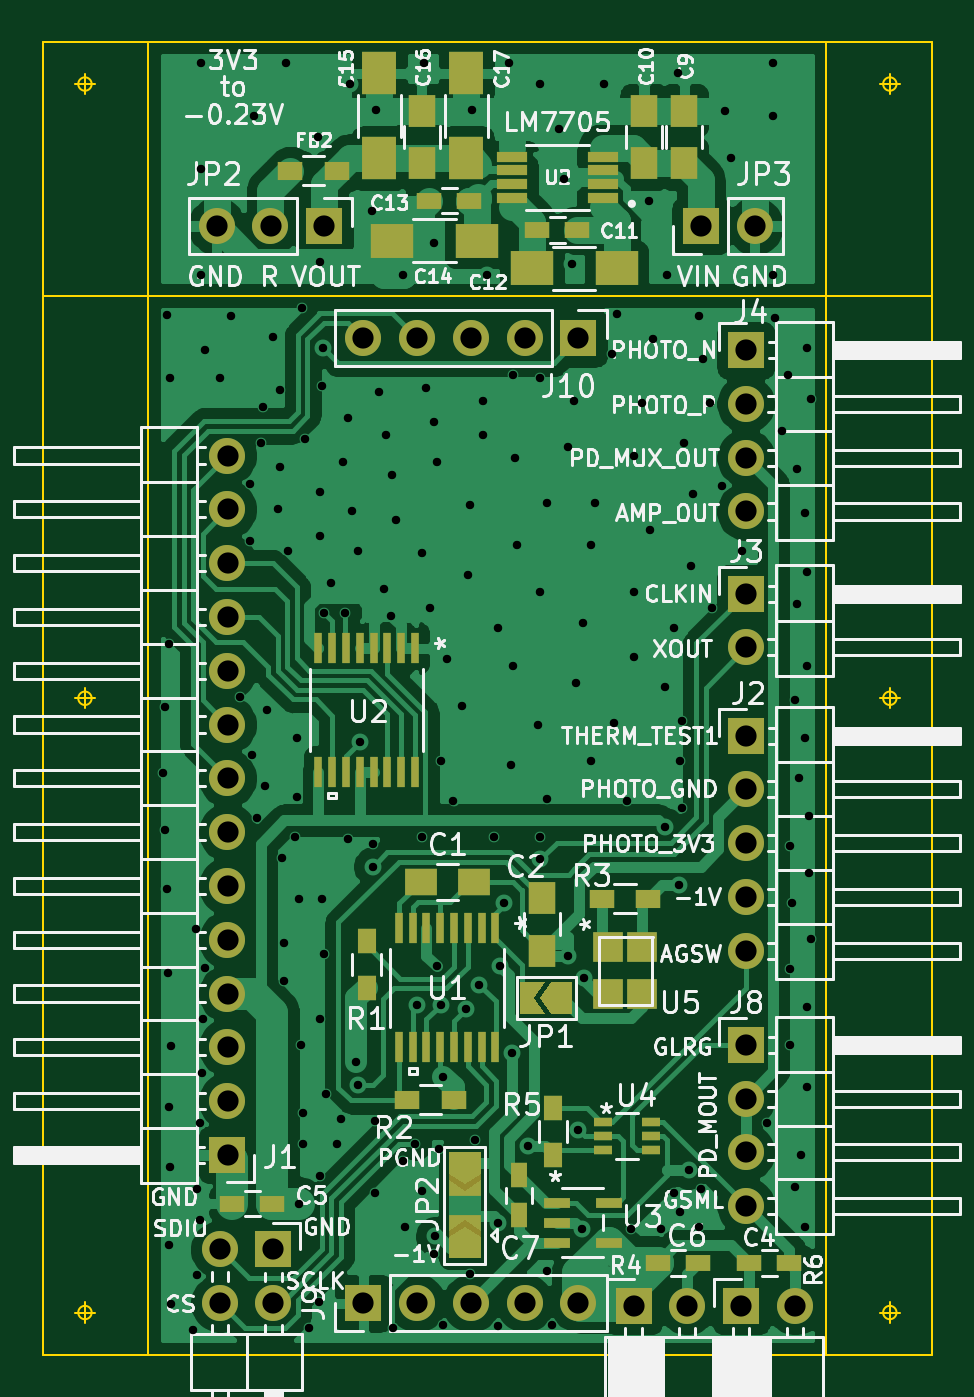
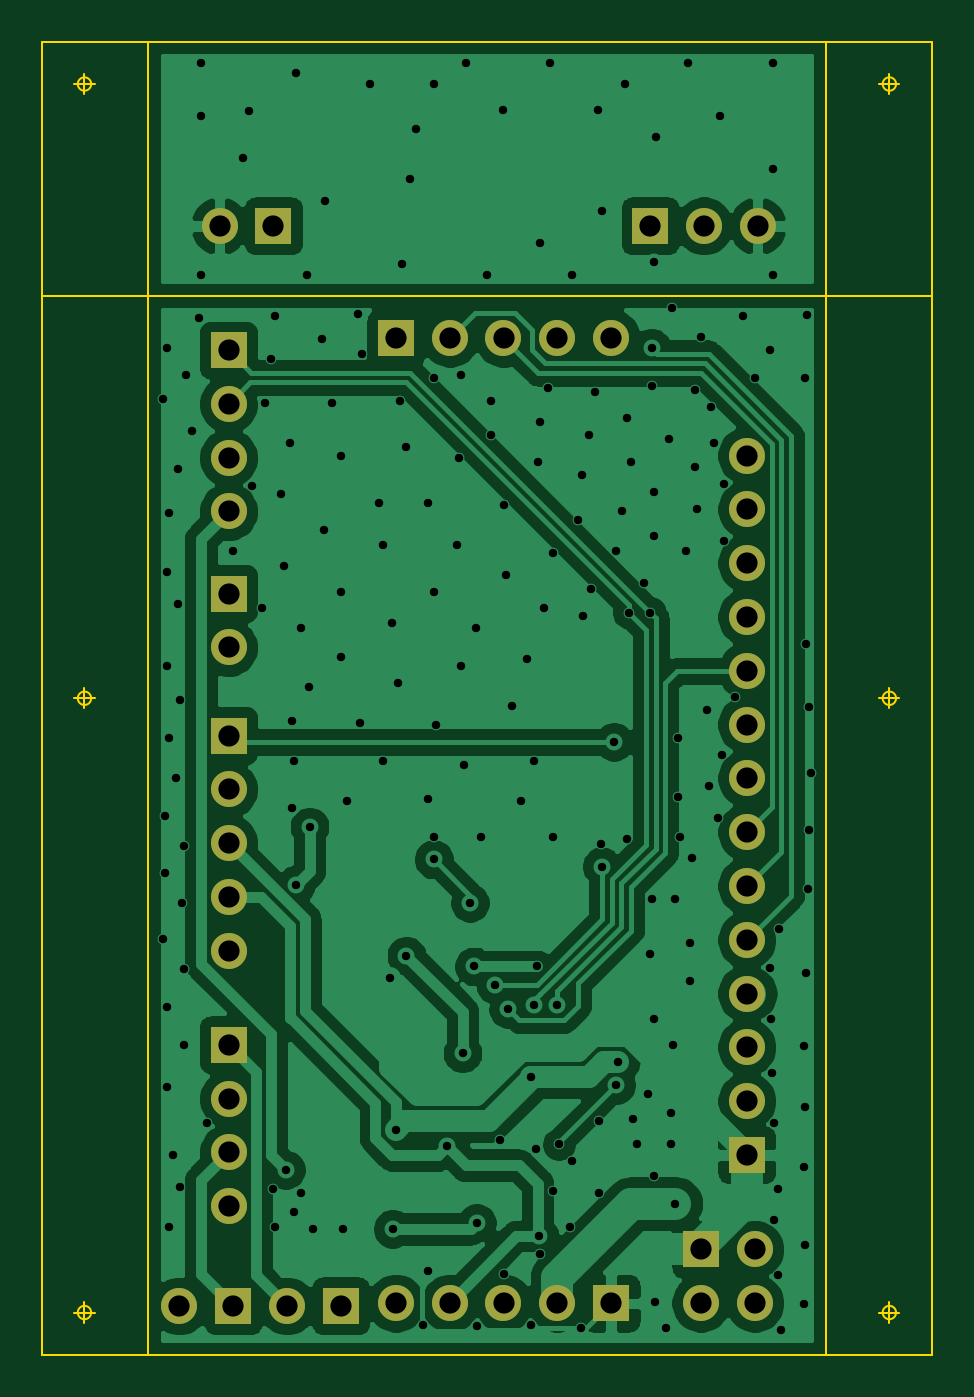
Circuit board: 10 layer files. Board 42.0 x 62.0 mm.
- bottom_copper: qPCR-panel_20210427-B_Cu.gbl (99729 bytes)
- bottom_mask: qPCR-panel_20210427-B_Mask.gbs (2003 bytes)
- paste: qPCR-panel_20210427-B_Paste.gbp (518 bytes)
- bottom_silk: qPCR-panel_20210427-B_SilkS.gbo (519 bytes)
- outline: qPCR-panel_20210427-Edge_Cuts.gm1 (2124 bytes)
- top_copper: qPCR-panel_20210427-F_Cu.gtl (119664 bytes)
- top_mask: qPCR-panel_20210427-F_Mask.gts (5719 bytes)
- paste: qPCR-panel_20210427-F_Paste.gtp (3426 bytes)
- top_silk: qPCR-panel_20210427-F_SilkS.gto (85611 bytes)
- drill: qPCR-panel_20210427.drl (4115 bytes)

=== bottom_copper: qPCR-panel_20210427-B_Cu.gbl (99729 bytes, source omitted) ===
=== bottom_mask: qPCR-panel_20210427-B_Mask.gbs ===
G04 #@! TF.GenerationSoftware,KiCad,Pcbnew,(5.1.6-0-10_14)*
G04 #@! TF.CreationDate,2021-04-27T14:17:57+09:00*
G04 #@! TF.ProjectId,qPCR-panel_20210427,71504352-2d70-4616-9e65-6c5f32303231,rev?*
G04 #@! TF.SameCoordinates,Original*
G04 #@! TF.FileFunction,Soldermask,Bot*
G04 #@! TF.FilePolarity,Negative*
%FSLAX46Y46*%
G04 Gerber Fmt 4.6, Leading zero omitted, Abs format (unit mm)*
G04 Created by KiCad (PCBNEW (5.1.6-0-10_14)) date 2021-04-27 14:17:57*
%MOMM*%
%LPD*%
G01*
G04 APERTURE LIST*
%ADD10R,1.700000X1.700000*%
%ADD11O,1.700000X1.700000*%
G04 APERTURE END LIST*
D10*
X108300000Y-75700000D03*
D11*
X105760000Y-75700000D03*
X103220000Y-75700000D03*
X128620000Y-75700000D03*
D10*
X126080000Y-75700000D03*
D11*
X103730000Y-86540000D03*
X103730000Y-89080000D03*
X103730000Y-91620000D03*
X103730000Y-94160000D03*
X103730000Y-96700000D03*
X103730000Y-99240000D03*
X103730000Y-101780000D03*
X103730000Y-104320000D03*
X103730000Y-106860000D03*
X103730000Y-109400000D03*
X103730000Y-111940000D03*
X103730000Y-114480000D03*
X103730000Y-117020000D03*
D10*
X103730000Y-119560000D03*
X127980000Y-126690000D03*
D11*
X130520000Y-126690000D03*
X103360000Y-126560000D03*
X103360000Y-124020000D03*
X105900000Y-126560000D03*
D10*
X105900000Y-124020000D03*
D11*
X128200000Y-109920000D03*
X128200000Y-107380000D03*
X128200000Y-104840000D03*
X128200000Y-102300000D03*
D10*
X128200000Y-99760000D03*
D11*
X128200000Y-95600000D03*
D10*
X128200000Y-93060000D03*
D11*
X128200000Y-121980000D03*
X128200000Y-119440000D03*
X128200000Y-116900000D03*
D10*
X128200000Y-114360000D03*
D11*
X120298000Y-126560000D03*
X117758000Y-126560000D03*
X115218000Y-126560000D03*
X112678000Y-126560000D03*
D10*
X110138000Y-126560000D03*
X120298000Y-81000000D03*
D11*
X117758000Y-81000000D03*
X115218000Y-81000000D03*
X112678000Y-81000000D03*
X110138000Y-81000000D03*
D10*
X122900000Y-126690000D03*
D11*
X125440000Y-126690000D03*
X128200000Y-89180000D03*
X128200000Y-86640000D03*
X128200000Y-84100000D03*
D10*
X128200000Y-81560000D03*
M02*

=== paste: qPCR-panel_20210427-B_Paste.gbp ===
G04 #@! TF.GenerationSoftware,KiCad,Pcbnew,(5.1.6-0-10_14)*
G04 #@! TF.CreationDate,2021-04-27T14:17:57+09:00*
G04 #@! TF.ProjectId,qPCR-panel_20210427,71504352-2d70-4616-9e65-6c5f32303231,rev?*
G04 #@! TF.SameCoordinates,Original*
G04 #@! TF.FileFunction,Paste,Bot*
G04 #@! TF.FilePolarity,Positive*
%FSLAX46Y46*%
G04 Gerber Fmt 4.6, Leading zero omitted, Abs format (unit mm)*
G04 Created by KiCad (PCBNEW (5.1.6-0-10_14)) date 2021-04-27 14:17:57*
%MOMM*%
%LPD*%
G01*
G04 APERTURE LIST*
G04 APERTURE END LIST*
M02*

=== bottom_silk: qPCR-panel_20210427-B_SilkS.gbo ===
G04 #@! TF.GenerationSoftware,KiCad,Pcbnew,(5.1.6-0-10_14)*
G04 #@! TF.CreationDate,2021-04-27T14:17:57+09:00*
G04 #@! TF.ProjectId,qPCR-panel_20210427,71504352-2d70-4616-9e65-6c5f32303231,rev?*
G04 #@! TF.SameCoordinates,Original*
G04 #@! TF.FileFunction,Legend,Bot*
G04 #@! TF.FilePolarity,Positive*
%FSLAX46Y46*%
G04 Gerber Fmt 4.6, Leading zero omitted, Abs format (unit mm)*
G04 Created by KiCad (PCBNEW (5.1.6-0-10_14)) date 2021-04-27 14:17:57*
%MOMM*%
%LPD*%
G01*
G04 APERTURE LIST*
G04 APERTURE END LIST*
M02*

=== outline: qPCR-panel_20210427-Edge_Cuts.gm1 ===
G04 #@! TF.GenerationSoftware,KiCad,Pcbnew,(5.1.6-0-10_14)*
G04 #@! TF.CreationDate,2021-04-27T14:17:57+09:00*
G04 #@! TF.ProjectId,qPCR-panel_20210427,71504352-2d70-4616-9e65-6c5f32303231,rev?*
G04 #@! TF.SameCoordinates,Original*
G04 #@! TF.FileFunction,Profile,NP*
%FSLAX46Y46*%
G04 Gerber Fmt 4.6, Leading zero omitted, Abs format (unit mm)*
G04 Created by KiCad (PCBNEW (5.1.6-0-10_14)) date 2021-04-27 14:17:57*
%MOMM*%
%LPD*%
G01*
G04 APERTURE LIST*
G04 #@! TA.AperFunction,Profile*
%ADD10C,0.100000*%
G04 #@! TD*
G04 APERTURE END LIST*
D10*
X100000000Y-129000000D02*
X100000000Y-67000000D01*
X132000000Y-67000000D02*
X132000000Y-129000000D01*
X137000000Y-79000000D02*
X95000000Y-79000000D01*
X137000000Y-129000000D02*
X137000000Y-67000000D01*
X95000000Y-129000000D02*
X137000000Y-129000000D01*
X95000000Y-67000000D02*
X95000000Y-129000000D01*
X137000000Y-67000000D02*
X95000000Y-67000000D01*
X118316666Y-98000000D02*
G75*
G03*
X118316666Y-98000000I-316666J0D01*
G01*
X117525000Y-98000000D02*
X118475000Y-98000000D01*
X118000000Y-97525000D02*
X118000000Y-98475000D01*
X97316666Y-98000000D02*
G75*
G03*
X97316666Y-98000000I-316666J0D01*
G01*
X96525000Y-98000000D02*
X97475000Y-98000000D01*
X97000000Y-97525000D02*
X97000000Y-98475000D01*
X135316666Y-98000000D02*
G75*
G03*
X135316666Y-98000000I-316666J0D01*
G01*
X134525000Y-98000000D02*
X135475000Y-98000000D01*
X135000000Y-97525000D02*
X135000000Y-98475000D01*
X135316666Y-127000000D02*
G75*
G03*
X135316666Y-127000000I-316666J0D01*
G01*
X134525000Y-127000000D02*
X135475000Y-127000000D01*
X135000000Y-126525000D02*
X135000000Y-127475000D01*
X97316666Y-127000000D02*
G75*
G03*
X97316666Y-127000000I-316666J0D01*
G01*
X96525000Y-127000000D02*
X97475000Y-127000000D01*
X97000000Y-126525000D02*
X97000000Y-127475000D01*
X97316666Y-69000000D02*
G75*
G03*
X97316666Y-69000000I-316666J0D01*
G01*
X96525000Y-69000000D02*
X97475000Y-69000000D01*
X97000000Y-68525000D02*
X97000000Y-69475000D01*
X135316666Y-69000000D02*
G75*
G03*
X135316666Y-69000000I-316666J0D01*
G01*
X134525000Y-69000000D02*
X135475000Y-69000000D01*
X135000000Y-68525000D02*
X135000000Y-69475000D01*
M02*

=== top_copper: qPCR-panel_20210427-F_Cu.gtl (119664 bytes, source omitted) ===
=== top_mask: qPCR-panel_20210427-F_Mask.gts (5719 bytes, source omitted) ===
=== paste: qPCR-panel_20210427-F_Paste.gtp ===
G04 #@! TF.GenerationSoftware,KiCad,Pcbnew,(5.1.6-0-10_14)*
G04 #@! TF.CreationDate,2021-04-27T14:17:57+09:00*
G04 #@! TF.ProjectId,qPCR-panel_20210427,71504352-2d70-4616-9e65-6c5f32303231,rev?*
G04 #@! TF.SameCoordinates,Original*
G04 #@! TF.FileFunction,Paste,Top*
G04 #@! TF.FilePolarity,Positive*
%FSLAX46Y46*%
G04 Gerber Fmt 4.6, Leading zero omitted, Abs format (unit mm)*
G04 Created by KiCad (PCBNEW (5.1.6-0-10_14)) date 2021-04-27 14:17:57*
%MOMM*%
%LPD*%
G01*
G04 APERTURE LIST*
%ADD10R,1.250000X1.500000*%
%ADD11R,1.200000X0.750000*%
%ADD12R,2.000000X1.600000*%
%ADD13R,1.600000X2.000000*%
%ADD14R,1.200000X0.900000*%
%ADD15R,1.470000X0.480000*%
%ADD16R,0.355600X1.473200*%
%ADD17R,1.500000X1.250000*%
%ADD18R,0.750000X1.200000*%
%ADD19R,0.900000X1.200000*%
%ADD20R,1.270000X0.508000*%
%ADD21R,0.850001X0.399999*%
%ADD22R,1.400000X1.400000*%
G04 APERTURE END LIST*
D10*
X125300000Y-72750000D03*
X125300000Y-70250000D03*
X123400000Y-70250000D03*
X123400000Y-72750000D03*
D11*
X120250000Y-75900000D03*
X118350000Y-75900000D03*
D12*
X122100000Y-77700000D03*
X118100000Y-77700000D03*
D11*
X113250000Y-74500000D03*
X115150000Y-74500000D03*
D12*
X111500000Y-76400000D03*
X115500000Y-76400000D03*
D13*
X110900000Y-72500000D03*
X110900000Y-68500000D03*
D10*
X112900000Y-72750000D03*
X112900000Y-70250000D03*
D13*
X115000000Y-68500000D03*
X115000000Y-72500000D03*
D14*
X108900000Y-73100000D03*
X106700000Y-73100000D03*
D15*
X117150000Y-74375000D03*
X117150000Y-73725000D03*
X117150000Y-73075000D03*
X117150000Y-72425000D03*
X121450000Y-72425000D03*
X121450000Y-73075000D03*
X121450000Y-73725000D03*
X121450000Y-74375000D03*
D16*
X112574999Y-101481000D03*
X111924998Y-101481000D03*
X111274999Y-101481000D03*
X110624998Y-101481000D03*
X109974999Y-101481000D03*
X109325001Y-101481000D03*
X108674999Y-101481000D03*
X108025001Y-101481000D03*
X108025001Y-95639000D03*
X108675002Y-95639000D03*
X109325001Y-95639000D03*
X109975002Y-95639000D03*
X110625001Y-95639000D03*
X111274999Y-95639000D03*
X111925001Y-95639000D03*
X112574999Y-95639000D03*
D17*
X115350000Y-106660000D03*
X112850000Y-106660000D03*
D11*
X130250000Y-124660000D03*
X128350000Y-124660000D03*
X103950000Y-121860000D03*
X105850000Y-121860000D03*
X125950000Y-124660000D03*
X124050000Y-124660000D03*
D18*
X117500000Y-120510000D03*
X117500000Y-122410000D03*
D19*
X110300000Y-111660000D03*
X110300000Y-109460000D03*
D14*
X112200000Y-116960000D03*
X114400000Y-116960000D03*
X123600000Y-107460000D03*
X121400000Y-107460000D03*
D16*
X116374999Y-114479400D03*
X115724998Y-114479400D03*
X115074999Y-114479400D03*
X114424998Y-114479400D03*
X113774999Y-114479400D03*
X113125001Y-114479400D03*
X112474999Y-114479400D03*
X111825001Y-114479400D03*
X111825001Y-108840600D03*
X112475002Y-108840600D03*
X113125001Y-108840600D03*
X113775002Y-108840600D03*
X114425001Y-108840600D03*
X115074999Y-108840600D03*
X115725001Y-108840600D03*
X116374999Y-108840600D03*
D10*
X118600000Y-109910000D03*
X118600000Y-107410000D03*
D20*
X121719200Y-121809999D03*
X121719200Y-123710001D03*
X119280800Y-123710001D03*
X119280800Y-122760000D03*
X119280800Y-121809999D03*
D21*
X121475001Y-118009999D03*
X121475001Y-118660000D03*
X121475001Y-119309999D03*
X123725002Y-119309999D03*
X123725002Y-118660000D03*
X123725002Y-118009999D03*
D22*
X121700000Y-109760000D03*
X121700000Y-111960000D03*
X123300000Y-111960000D03*
X123300000Y-109760000D03*
D19*
X119100000Y-119560000D03*
X119100000Y-117360000D03*
M02*

=== top_silk: qPCR-panel_20210427-F_SilkS.gto (85611 bytes, source omitted) ===
=== drill: qPCR-panel_20210427.drl ===
M48
INCH,TZ
T1C0.0157
T2C0.0394
%
G90
G05
T1
X39642Y-39980
X39677Y-41039
X39685Y-38740
X39705Y-42134
X39717Y-31465
X39732Y-43681
X39744Y-37575
X39760Y-46177
X39760Y-48740
X39764Y-32638
X39772Y-47287
X39783Y-45047
X39783Y-49846
X40197Y-50319
X40244Y-42862
X40264Y-47705
X40264Y-49307
X40331Y-46480
X40331Y-48283
X40354Y-26772
X40354Y-28740
X40354Y-30709
X40366Y-45543
X40386Y-44543
X40413Y-32102
X40413Y-43591
X40693Y-32638
X40906Y-31476
X41063Y-38567
X41260Y-34591
X41260Y-35654
X41299Y-39630
X41339Y-27756
X41378Y-40811
X41457Y-33843
X41496Y-33173
X41535Y-40220
X41575Y-38803
X41689Y-31862
X41772Y-35063
X41811Y-32858
X41811Y-34276
X41850Y-41559
X41890Y-43134
X41890Y-43843
X41929Y-26772
X41969Y-35850
X42087Y-41165
X42126Y-39315
X42126Y-40417
X42165Y-42307
X42165Y-47976
X42205Y-45024
X42232Y-31331
X42244Y-46283
X42244Y-46874
X42283Y-33764
X42350Y-50291
X42520Y-28150
X42547Y-49799
X42559Y-34748
X42559Y-35575
X42559Y-44551
X42559Y-47465
X42565Y-30467
X42598Y-32780
X42598Y-42307
X42610Y-32067
X42638Y-36992
X42638Y-43331
X42677Y-45929
X42756Y-36441
X42874Y-46874
X42953Y-46402
X42992Y-34197
X43031Y-36992
X43071Y-33370
X43071Y-41205
X43110Y-27165
X43150Y-35102
X43228Y-45339
X43268Y-35850
X43268Y-45772
X43307Y-39394
X43526Y-29526
X43536Y-41710
X43543Y-41283
X43583Y-46441
X43583Y-47780
X43602Y-27657
X43661Y-32898
X43740Y-36559
X43780Y-33685
X43883Y-37046
X43898Y-34433
X43921Y-50291
X43976Y-35260
X44094Y-30709
X44094Y-47189
X44134Y-48409
X44331Y-46874
X44370Y-44276
X44449Y-35890
X44449Y-41165
X44449Y-47740
X44488Y-26772
X44528Y-32819
X44606Y-36913
X44685Y-30118
X44685Y-33449
X44685Y-48921
X44693Y-48585
X44724Y-34197
X44734Y-43567
X44764Y-46953
X44803Y-39748
X44803Y-44276
X44843Y-45614
X44850Y-50228
X44921Y-37858
X45039Y-40496
X45197Y-38724
X45276Y-44354
X45315Y-36283
X45354Y-34984
X45354Y-49276
X45374Y-27657
X45433Y-46795
X45514Y-43903
X45591Y-33055
X45591Y-33685
X45669Y-30709
X45787Y-41165
X45858Y-48335
X45862Y-50244
X45866Y-37268
X45906Y-43567
X45984Y-42386
X46063Y-26772
X46102Y-39827
X46123Y-45178
X46142Y-32583
X46142Y-37976
X46181Y-34118
X46220Y-35732
X46417Y-46913
X46614Y-39079
X46654Y-27165
X46654Y-32622
X46654Y-36598
X46654Y-41165
X46656Y-41579
X46772Y-34945
X46772Y-40457
X46772Y-49236
X46862Y-50224
X46992Y-28008
X47101Y-28924
X47165Y-33921
X47165Y-43370
X47244Y-30512
X47283Y-33055
X47323Y-38291
X47362Y-46598
X47422Y-48446
X47441Y-37189
X47463Y-43773
X47598Y-35732
X47598Y-39748
X47677Y-34945
X47835Y-27165
X47992Y-32189
X48031Y-39039
X48071Y-31441
X48268Y-40496
X48346Y-48449
X48386Y-34079
X48386Y-36598
X48386Y-37819
X48543Y-33094
X48673Y-29346
X48701Y-35457
X48740Y-31913
X48898Y-48449
X48966Y-40968
X48976Y-38370
X49016Y-30709
X49134Y-37268
X49134Y-47780
X49213Y-26969
X49227Y-42046
X49252Y-39748
X49252Y-48134
X49291Y-39000
X49291Y-40614
X49331Y-33843
X49409Y-47346
X49449Y-36126
X49488Y-34787
X49606Y-31480
X49606Y-48409
X49646Y-47701
X49685Y-32268
X49803Y-33094
X49843Y-36913
X50039Y-34630
X50088Y-27668
X50197Y-28543
X50394Y-35850
X50866Y-46480
X50984Y-26772
X50984Y-27756
X50984Y-30709
X51024Y-31520
X51142Y-33606
X51260Y-32583
X51299Y-41323
X51299Y-43606
X51299Y-45024
X51339Y-42386
X51378Y-38606
X51378Y-47661
X51417Y-34315
X51417Y-36835
X51457Y-40063
X51496Y-47071
X51575Y-35142
X51575Y-39315
X51575Y-48409
X51614Y-32071
X51614Y-36244
X51614Y-37976
X51614Y-44315
X51614Y-45811
X51654Y-40772
X51654Y-41835
X51693Y-33016
X51693Y-43055
T2
X40638Y-29803
X41638Y-29803
X42638Y-29803
X40693Y-48827
X40693Y-49827
X41693Y-48827
X41693Y-49827
X43361Y-31890
X44361Y-31890
X45361Y-31890
X46361Y-31890
X47361Y-31890
X43361Y-49827
X44361Y-49827
X45361Y-49827
X46361Y-49827
X47361Y-49827
X50472Y-32110
X50472Y-33110
X50472Y-34110
X50472Y-35110
X50386Y-49878
X51386Y-49878
X50472Y-36638
X50472Y-37638
X50472Y-45024
X50472Y-46024
X50472Y-47024
X50472Y-48024
X40839Y-34071
X40839Y-35071
X40839Y-36071
X40839Y-37071
X40839Y-38071
X40839Y-39071
X40839Y-40071
X40839Y-41071
X40839Y-42071
X40839Y-43071
X40839Y-44071
X40839Y-45071
X40839Y-46071
X40839Y-47071
X50472Y-39276
X50472Y-40276
X50472Y-41276
X50472Y-42276
X50472Y-43276
X48386Y-49878
X49386Y-49878
X49638Y-29803
X50638Y-29803
T0
M30
